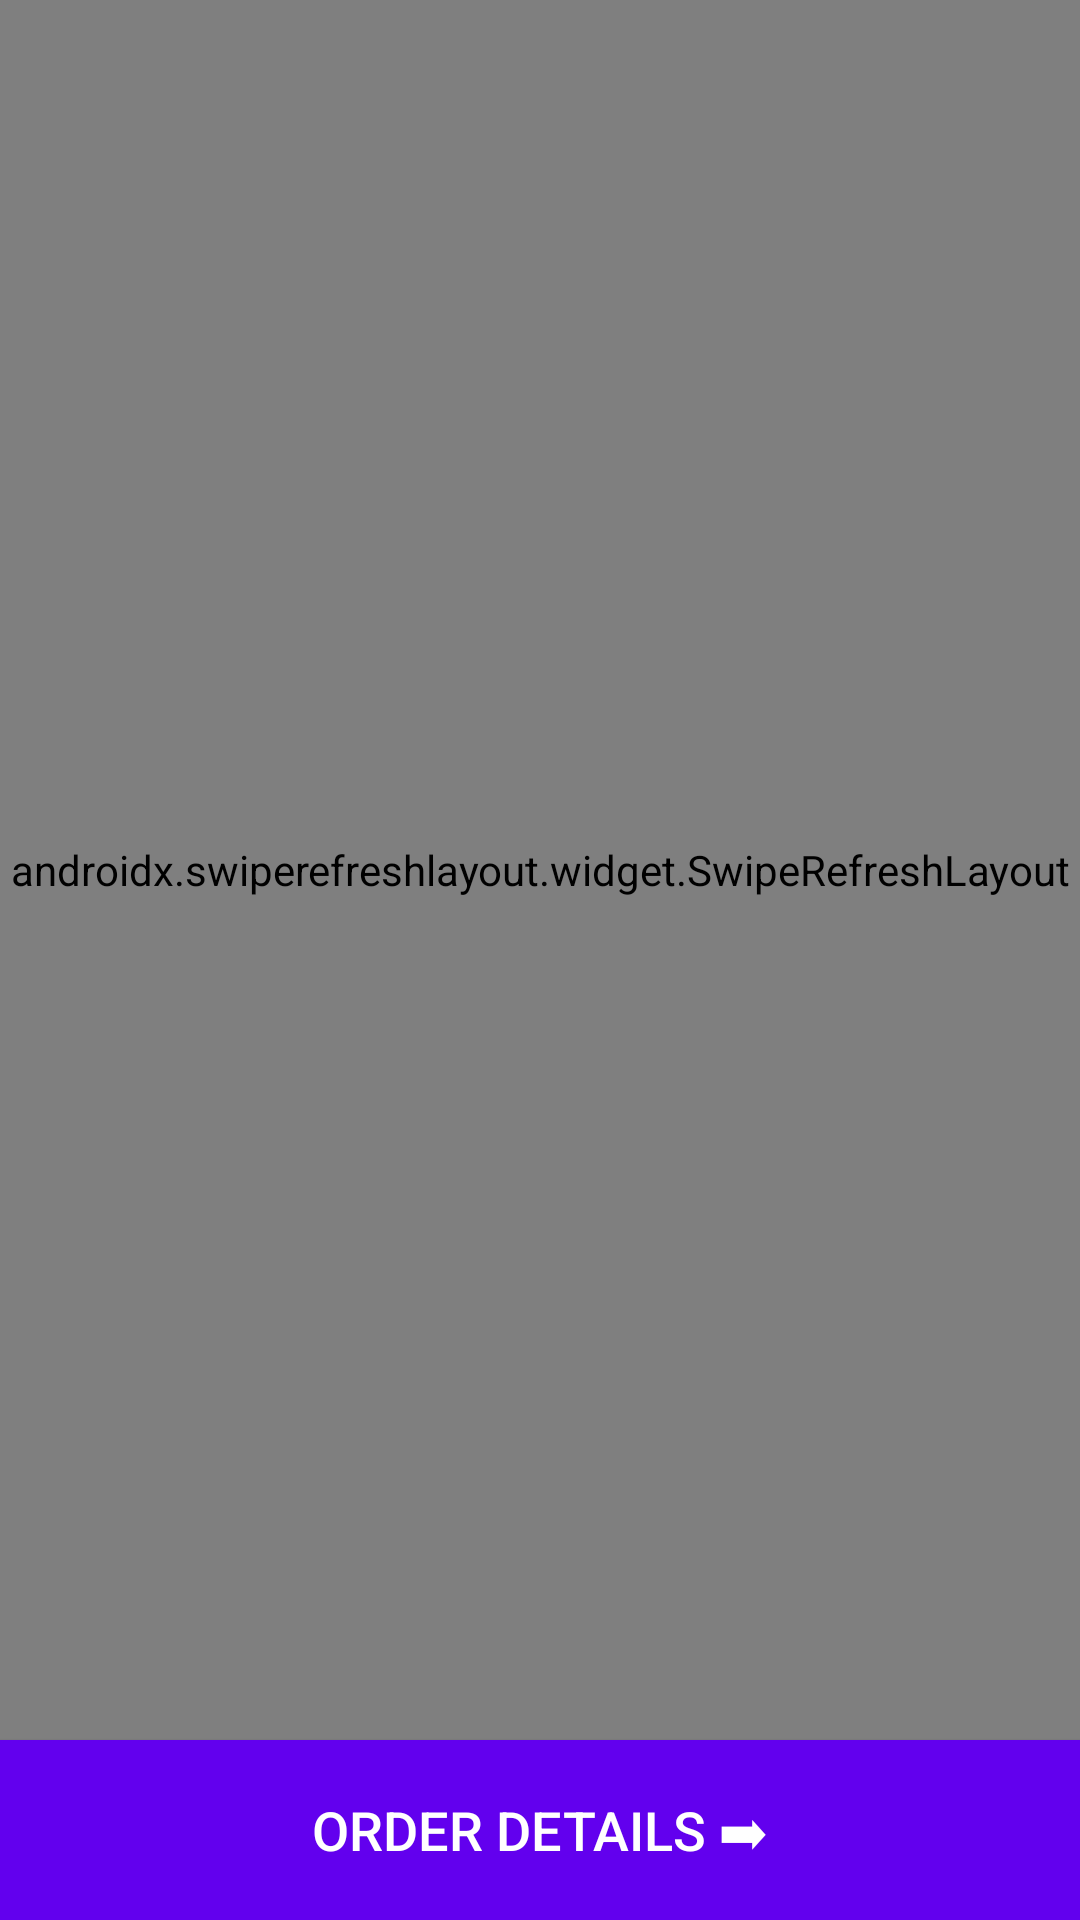

Here is an Android app screen rendered from its layout file. Give the layout XML and the strings, colors and styles it references.
<!-- AndroidManifest.xml: application theme Theme.WisePOS -->
<!-- res/layout/fragment_catalog.xml -->
<?xml version="1.0" encoding="utf-8"?>
<RelativeLayout xmlns:android="http://schemas.android.com/apk/res/android"
    xmlns:app="http://schemas.android.com/apk/res-auto"
    xmlns:tools="http://schemas.android.com/tools"
    android:layout_width="match_parent"
    android:layout_height="match_parent"
    android:background="@color/grey"
    tools:context=".ui.catalog.CatalogFragment">

    <androidx.swiperefreshlayout.widget.SwipeRefreshLayout
        xmlns:android="http://schemas.android.com/apk/res/android"
        android:id="@+id/swipeRefreshLayout"
        android:layout_width="match_parent"
        android:layout_height="match_parent"
        android:layout_above="@+id/orderDetailsButton">

        <androidx.recyclerview.widget.RecyclerView
            android:id="@+id/recyclerView"
            android:layout_width="match_parent"
            android:layout_height="match_parent"
            android:layout_marginTop="15dp">
        </androidx.recyclerview.widget.RecyclerView>

    </androidx.swiperefreshlayout.widget.SwipeRefreshLayout>

    <TextView
        android:id="@+id/noProductsTextView"
        android:layout_width="wrap_content"
        android:layout_height="wrap_content"
        android:layout_centerHorizontal="true"
        android:layout_centerInParent="true"
        android:visibility="invisible"
        android:text="@string/no_products"
        android:textSize="20dp"
        android:textColor="@color/black"/>

    <Button
        android:id="@+id/orderDetailsButton"
        android:layout_width="match_parent"
        android:layout_height="60dp"
        android:layout_alignParentBottom="true"
        android:text="@string/order_details_button"
        android:textSize="18sp"
        android:textColor="@color/white"
        android:background="@color/purple_500"/>

</RelativeLayout>
<!-- resources referenced by this layout -->
<resources>
  <color name="black">#FF000000</color>
  <color name="grey">#F5F5F5</color>
  <color name="purple_500">#FF6200EE</color>
  <color name="white">#FFFFFFFF</color>
  <string name="no_products">No products to show</string>
  <string name="order_details_button">Order Details \u27A1</string>
  <style name="Theme.WisePOS" parent="Theme.MaterialComponents.DayNight.DarkActionBar">
          
          <item name="colorPrimary">@color/purple_500</item>
          <item name="colorPrimaryVariant">@color/purple_700</item>
          <item name="colorOnPrimary">@color/white</item>
          
          <item name="colorSecondary">@color/teal_200</item>
          <item name="colorSecondaryVariant">@color/teal_700</item>
          <item name="colorOnSecondary">@color/black</item>
          
          <item name="android:statusBarColor">?attr/colorPrimaryVariant</item>
          
      </style>
  <color name="purple_700">#FF3700B3</color>
  <color name="teal_200">@color/purple_200</color>
  <color name="teal_700">#FF018786</color>
  <color name="purple_200">#FFBB86FC</color>
</resources>
